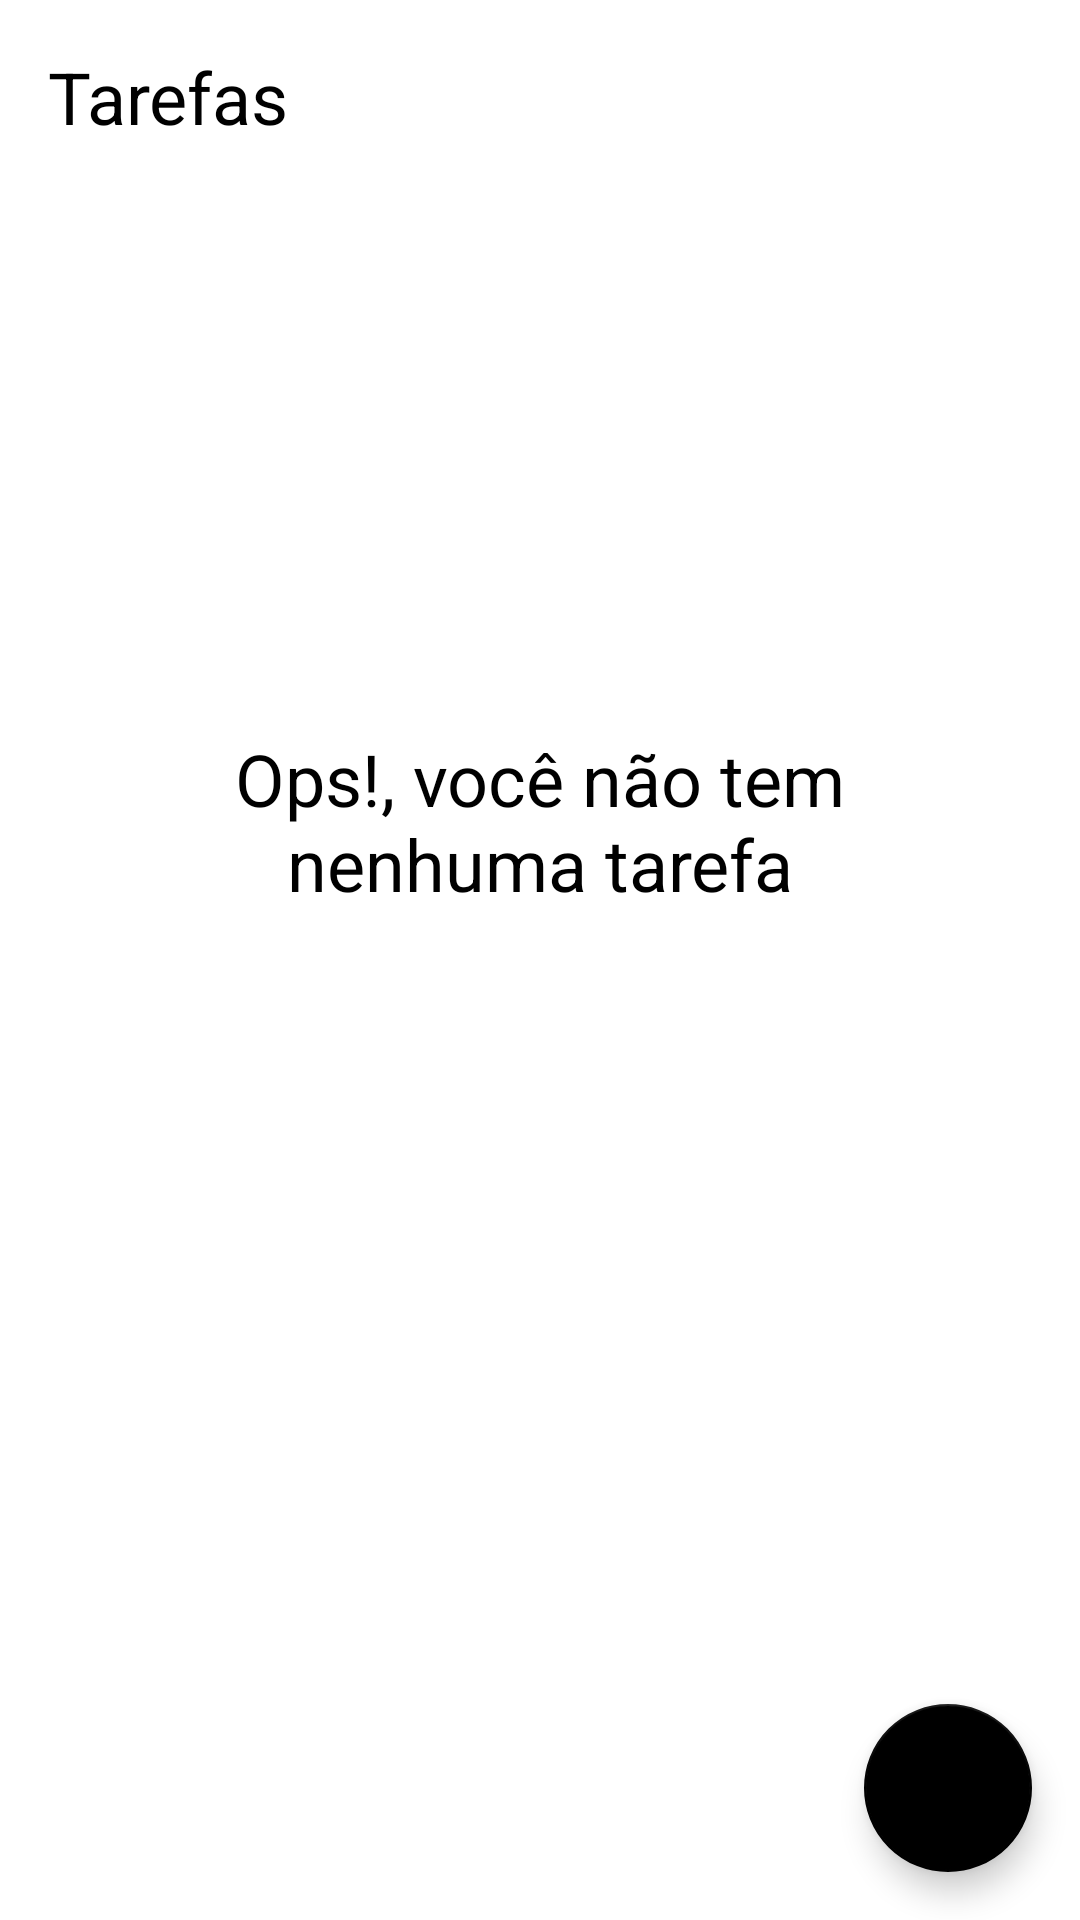

Write the Android layout XML for this screen, with the resource values it uses.
<!-- AndroidManifest.xml: application theme Theme.TodoList -->
<!-- res/layout/activity_main.xml -->
<?xml version="1.0" encoding="utf-8"?>
<androidx.constraintlayout.widget.ConstraintLayout xmlns:android="http://schemas.android.com/apk/res/android"
    xmlns:app="http://schemas.android.com/apk/res-auto"
    xmlns:tools="http://schemas.android.com/tools"
    android:layout_width="match_parent"
    android:layout_height="match_parent"
    tools:context=".ui.MainActivity">


    <TextView
        app:layout_constraintTop_toTopOf="parent"
        app:layout_constraintStart_toStartOf="parent"
        android:id="@+id/tv_title"
        android:layout_width="wrap_content"
        android:layout_height="wrap_content"
        android:text="@string/tarefas"
        android:layout_margin="16dp"
        android:textColor="@color/black"
        android:textSize="24sp"


    />

    <include layout="@layout/empty_state"
        android:id="@+id/empty_view"
        />

    <androidx.recyclerview.widget.RecyclerView
        android:id="@+id/rv_tasks"
        android:layout_width="match_parent"
        android:layout_height="0dp"
        tools:visibility="gone"
        app:layout_constraintTop_toBottomOf="@id/tv_title"
        app:layout_constraintBottom_toTopOf="@id/fab"
        app:layoutManager="androidx.recyclerview.widget.LinearLayoutManager"
        tools:listitem="@layout/item_task"
    />

    <com.google.android.material.floatingactionbutton.FloatingActionButton
        android:id="@+id/fab"
        android:layout_width="wrap_content"
        android:layout_height="wrap_content"
        app:layout_constraintEnd_toEndOf="parent"
        app:layout_constraintBottom_toBottomOf="parent"
        android:layout_margin="16dp"
        app:srcCompat="@drawable/ic_add"


        android:contentDescription="@string/nova_tarefa" />

</androidx.constraintlayout.widget.ConstraintLayout>
<!-- res/layout/empty_state.xml (included above) -->
<?xml version="1.0" encoding="utf-8"?>
<androidx.constraintlayout.widget.ConstraintLayout xmlns:android="http://schemas.android.com/apk/res/android"
    android:layout_width="match_parent"
    android:layout_height="match_parent"
    android:layout_margin="16dp"
    android:id="@+id/empty_state"
    xmlns:app="http://schemas.android.com/apk/res-auto">


    <TextView
        android:id="@+id/tv_message"
        android:layout_width="0dp"
        android:layout_height="wrap_content"
        android:text="@string/dont_task"
        android:textColor="@color/black"
        app:layout_constraintStart_toStartOf="parent"
        app:layout_constraintBottom_toTopOf="@id/iv_image"
        app:layout_constraintEnd_toEndOf="parent"
        android:layout_marginBottom="16dp"
        android:textSize="24sp"
        android:gravity="center"

    />

    <androidx.appcompat.widget.AppCompatImageView
        android:id="@+id/iv_image"
        android:layout_width="wrap_content"
        android:layout_height="wrap_content"
        app:layout_constraintTop_toTopOf="parent"
        app:layout_constraintStart_toStartOf="parent"
        app:layout_constraintEnd_toEndOf="parent"
        app:layout_constraintBottom_toBottomOf="parent"
        app:srcCompat="@drawable/ic_empty_img"
    />


</androidx.constraintlayout.widget.ConstraintLayout>
<!-- res/layout/item_task.xml (included above) -->
<?xml version="1.0" encoding="utf-8"?>
<androidx.constraintlayout.widget.ConstraintLayout xmlns:android="http://schemas.android.com/apk/res/android"
    android:layout_width="match_parent"
    android:layout_height="wrap_content"
    xmlns:tools="http://schemas.android.com/tools"
    android:layout_margin="16dp"
    xmlns:app="http://schemas.android.com/apk/res-auto">


    <TextView
        android:id="@+id/tv_title"
        android:layout_width="wrap_content"
        android:layout_height="wrap_content"
        android:text="Passear com o cachorro"
        android:textSize="18sp"
        android:textColor="@color/black"
        android:textStyle="bold"
        app:layout_constraintTop_toTopOf="parent"
        app:layout_constraintStart_toStartOf="parent"
    />

    <TextView
        android:id="@+id/tv_date"
        android:layout_width="wrap_content"
        android:layout_height="wrap_content"
        app:layout_constraintTop_toBottomOf="@id/tv_title"
        app:layout_constraintStart_toStartOf="parent"
        tools:text="01/01/21 18:00"
        android:textSize="18sp"
        android:textColor="@color/black"
    />

    <androidx.appcompat.widget.AppCompatImageView
        android:id="@+id/iv_more"
        app:layout_constraintEnd_toEndOf="parent"
        app:layout_constraintTop_toTopOf="parent"
        app:layout_constraintBottom_toBottomOf="parent"
        android:layout_width="36dp"
        android:layout_height="36dp"
        app:srcCompat="@drawable/ic_baseline_more_vert_24"
    />

</androidx.constraintlayout.widget.ConstraintLayout>
<!-- resources referenced by this layout -->
<resources>
  <string name="dont_task">Ops!, você não tem\nnenhuma tarefa</string>
  <string name="nova_tarefa">Nova Tarefa</string>
  <string name="tarefas">Tarefas</string>
  <style name="Theme.TodoList" parent="Theme.MaterialComponents.Light.NoActionBar">
          
          <item name="colorPrimary">@color/black</item>
          <item name="colorPrimaryDark">@color/black</item>
          <item name="colorSecondary">@color/black</item>
          <item name="colorOnSecondary">@color/white</item>
  
  
      </style>
  <!-- not gathered from this repository: default colours our renderer supplied (Android Studio template values) -->
  <color name="black">#FF000000</color>
  <color name="white">#FFFFFFFF</color>
</resources>
